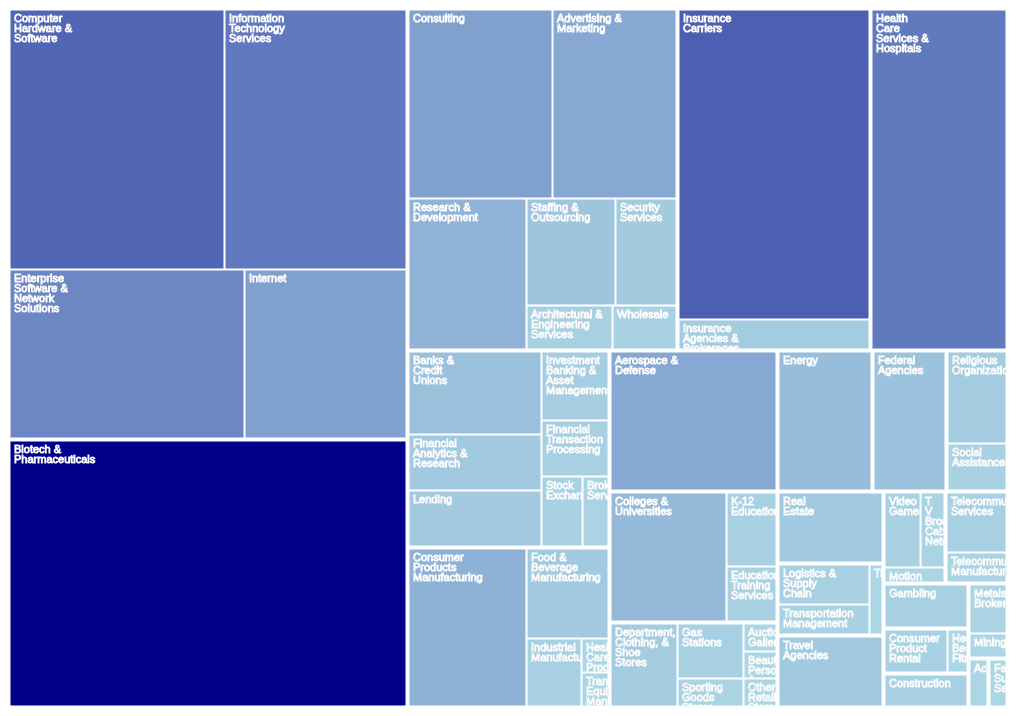
D3 v6 page, settled after 480 driven frames (8 s of simulated time); the page loaded 1 data file(s).


        // Load the data from the JSON file
        d3.json('industry_data.json').then(data => {
            const width = 1000;
            const height = 700;

            // Create the SVG container
            const svg = d3.select('#chart')
                .append('svg')
                .attr('width', width)
                .attr('height', height);

            // Define the treemap layout
            const treemap = d3.treemap()
                .size([width, height])
                .padding(1)
                .round(true);

            // Convert the data to a hierarchical structure
            const root = d3.hierarchy(data)
                .sum(d => d.positions)
                .sort((a, b) => b.value - a.value);

            // Generate the treemap
            treemap(root);

            // Define the color scale
            const colorScale = d3.scaleLinear()
                .domain([0, d3.max(root.leaves(), d => d.data.positions)])
                .range(['lightblue', 'darkblue']);

            // Create the tiles
            const tiles = svg.selectAll('.tile')
                .data(root.leaves())
                .enter()
                .append('g')
                .attr('class', 'tile')
                .attr('transform', d => `translate(${d.x0}, ${d.y0})`);

            tiles.append('rect')
                .attr('width', d => d.x1 - d.x0)
                .attr('height', d => d.y1 - d.y0)
                .style('fill', d => colorScale(d.data.positions));

            tiles.append('text')
                .attr('class', 'tile-label')
                .selectAll('tspan')
                .style('font-size', d => Math.min((d.x1 - d.x0) / 4, 14) + 'px')
                .data(d => d.data.name.split(/(?=[A-Z][^A-Z])/g))
                .enter()
                .append('tspan')
                .attr('x', 4)
                .attr('y', (d, i) => 12 + i * 10)
                .text(d => d);

            // Add tooltips
            const tooltip = d3.select('body')
                .append('div')
                .attr('class', 'tooltip')
                .style('opacity', 0);

            tiles.on('mouseover', function (event, d) {
                tooltip.transition()
                    .duration(200)
                    .style('opacity', .9);
                tooltip.html(`Industry: ${d.data.name}<br>Positions: ${d.data.positions}`)
                    .style('left', (event.pageX) + 'px')
                    .style('top', (event.pageY - 28) + 'px');
            });

            tiles.on('mouseout', function () {
                tooltip.transition()
                    .duration(500)
                    .style('opacity', 0);
            });
        });
    

### data: industry_data.json
{
 "name": "Root",
 "children": [
  {
   "name": "Accounting & Legal",
   "children": [
    "{... 2 keys}"
   ]
  },
  {
   "name": "Aerospace & Defense",
   "children": [
    "{... 2 keys}"
   ]
  },
  {
   "name": "Agriculture & Forestry",
   "children": [
    "{... 2 keys}"
   ]
  },
  {
   "name": "Arts, Entertainment & Recreation",
   "children": [
    "{... 2 keys}"
   ]
  },
  {
   "name": "Biotech & Pharmaceuticals",
   "children": [
    "{... 2 keys}"
   ]
  },
  {
   "name": "Business Services",
   "children": [
    "{... 2 keys}",
    "{... 2 keys}",
    "{... 2 keys}",
    "{... 2 keys}",
    "{... 2 keys}",
    "{... 2 keys}",
    "{... 2 keys}"
   ]
  },
  {
   "name": "Construction, Repair & Maintenance",
   "children": [
    "{... 2 keys}"
   ]
  },
  {
   "name": "Consumer Services",
   "children": [
    "{... 2 keys}",
    "{... 2 keys}"
   ]
  },
  "... 16 more items"
 ]
}